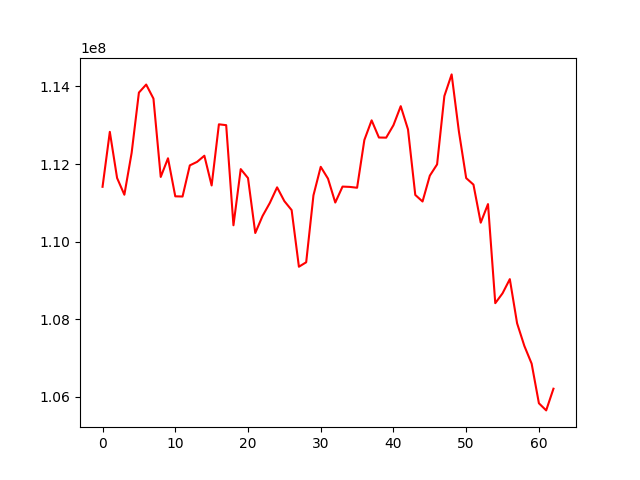

The file beside this chart, header and first rows:
, 0
0, 111413003
1, 112829201
2, 111639384
3, 111208805
4, 112287751
5, 113841394
6, 114048320
7, 113686586
8, 111667026
9, 112148064
10, 111167646
11, 111162711
12, 111965111
13, 112055735
14, 112213832
15, 111447141
16, 113023611
17, 113001716
18, 110421487
19, 111868835
20, 111638116
21, 110222272
22, 110660384
23, 110996415
24, 111399169
25, 111043664
26, 110812444
27, 109352687
28, 109467688
29, 111193186
30, 111927986
31, 111623509
32, 111007485
33, 111418477
34, 111410194
35, 111388525
36, 112619557
37, 113125958
38, 112683332
39, 112679928
40, 113001155
41, 113491188
42, 112891859
43, 111203466
44, 111034186
45, 111699765
46, 111991057
47, 113751898
48, 114310127
49, 112836737
50, 111637491
51, 111469167
52, 110488741
53, 110967427
54, 108413233
55, 108667771
56, 109033186
57, 107895113
58, 107310847
59, 106855004
... 3 more rows
